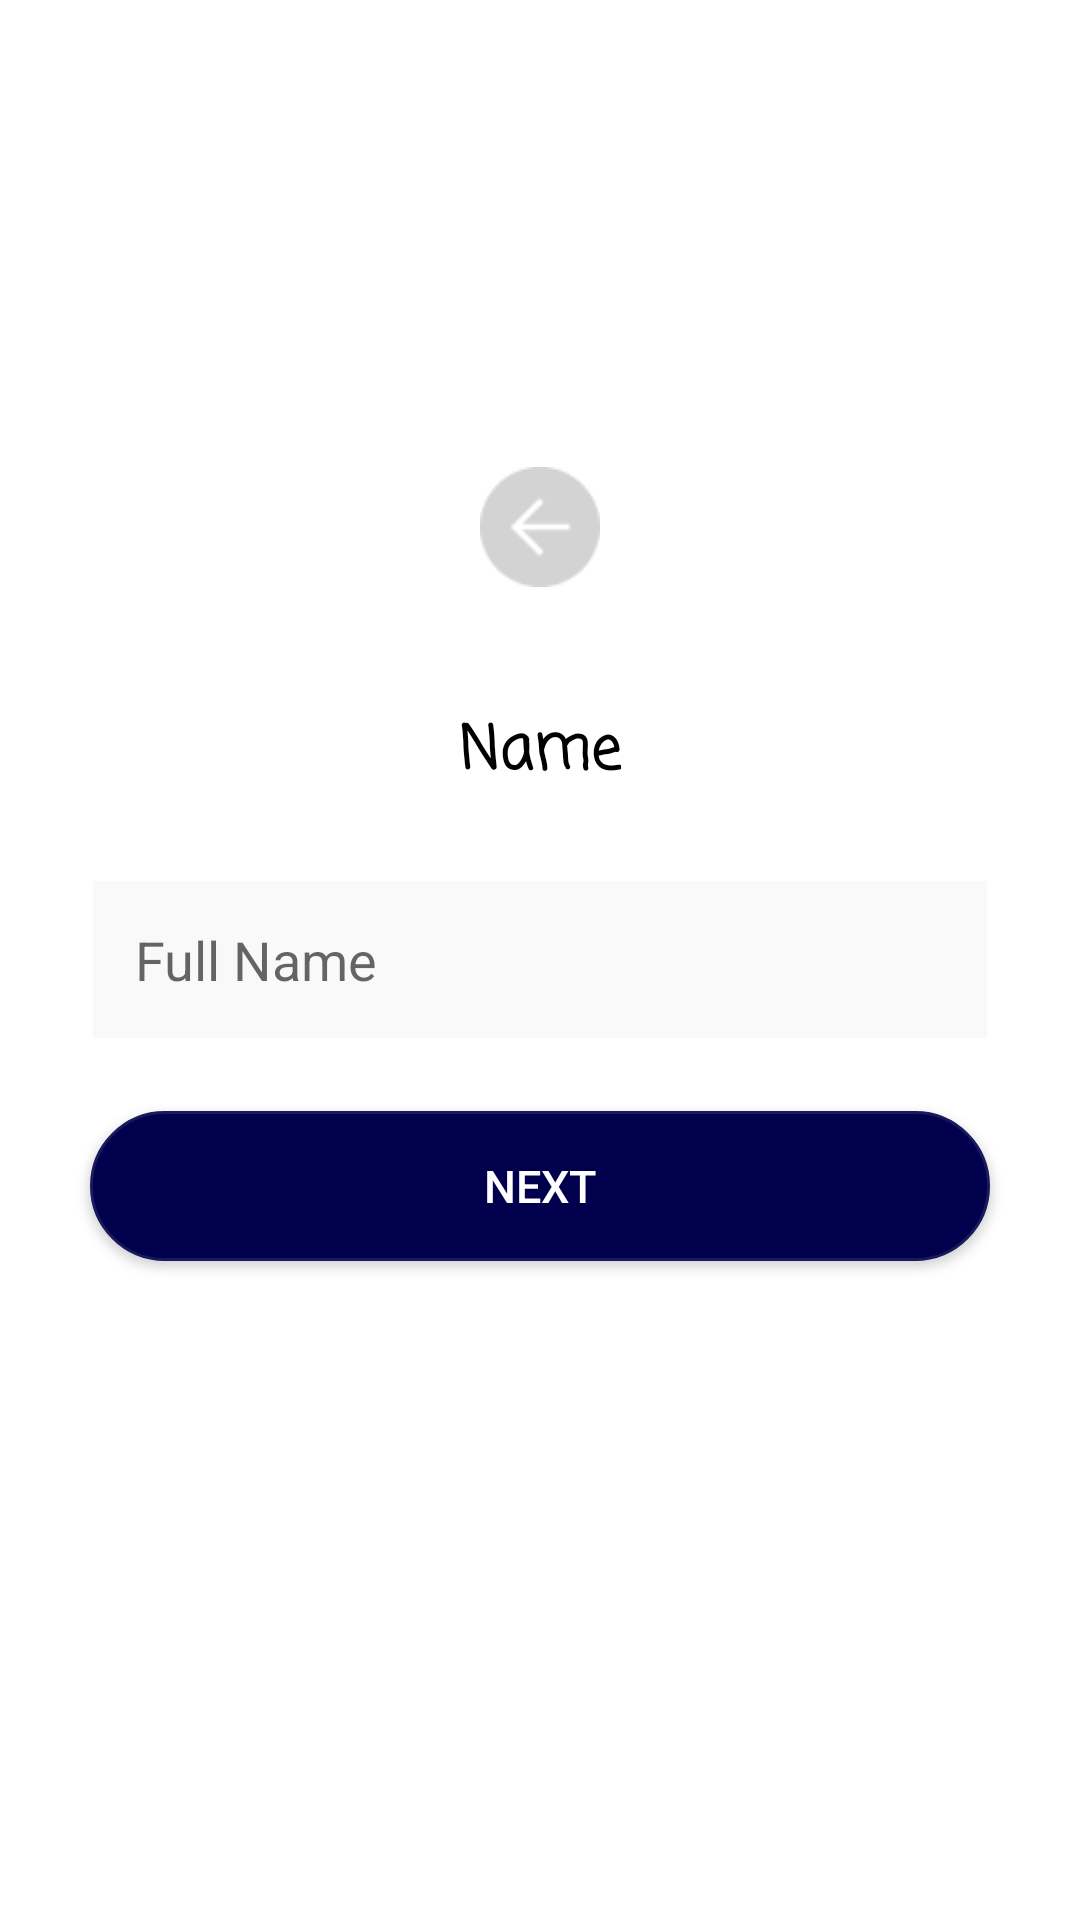

Reconstruct the res/layout file that produces this screen, plus the resources it refers to.
<!-- AndroidManifest.xml: application theme AppTheme -->
<!-- res/layout/additionalregistermenu.xml -->
<?xml version="1.0" encoding="utf-8"?>
<RelativeLayout xmlns:android="http://schemas.android.com/apk/res/android"
    android:id="@+id/mainRL"
    android:layout_width="fill_parent"
    android:layout_height="fill_parent"
    android:background="#FFFFFF">

    <View
        android:id="@+id/centerdot"
        android:layout_centerInParent="true"
        android:layout_width="1dp"
        android:layout_height="1dp"/>
    <TextView
        android:layout_above="@+id/centerdot"
        android:id="@+id/additionalinfoTV"
        android:layout_width="wrap_content"
        android:layout_height="wrap_content"
        android:layout_centerHorizontal="true"
        android:layout_marginBottom="53dp"
        android:fontFamily="casual"
        android:text="Name"
        android:textColor="#000000"
        android:textSize="20sp"
        android:textStyle="bold" />

    <EditText
        android:layout_centerInParent="true"
        android:layout_centerHorizontal="true"
        android:id="@+id/emailET"
        android:layout_width="300dp"
        android:layout_height="wrap_content"
        android:background="@drawable/roundrectangle_solid_gray"
        android:ems="10"
        android:hint="Email"
        android:padding="15dp" />

    <EditText
        android:layout_centerInParent="true"
        android:layout_centerHorizontal="true"
        android:hint="Full Name"
        android:id="@+id/fullnameET"
        android:layout_width="300dp"
        android:layout_height="wrap_content"
        android:background="@drawable/roundrectangle_solid_gray"
        android:ems="10"
        android:padding="15dp" />


    <ImageView
        android:id="@+id/backIV"
        android:layout_width="40dp"
        android:layout_height="40dp"
        android:layout_above="@+id/additionalinfoTV"
        android:layout_centerHorizontal="true"
        android:layout_marginBottom="40dp"
        android:src="@mipmap/back" />


    <EditText
        android:visibility="invisible"
        android:layout_centerInParent="true"
        android:layout_centerHorizontal="true"
        android:id="@+id/passwordET"
        android:layout_width="300dp"
        android:layout_height="wrap_content"
        android:background="@drawable/roundrectangle_solid_gray"
        android:ems="10"
        android:hint="Password"
        android:padding="15dp" />

    <Button
        android:layout_marginTop="50dp"
        android:id="@+id/nextBTN"
        android:layout_width="300dp"
        android:layout_height="50dp"
        android:layout_below="@+id/centerdot"
        android:layout_centerHorizontal="true"
        android:background="@drawable/roundrectangle_home"
        android:text="Next"
        android:textColor="#FFFFFF"
        android:textSize="15sp" />




</RelativeLayout>
<!-- resources referenced by this layout -->
<resources>
  <!-- drawable roundrectangle_home (drawable) -->
  <?xml version="1.0" encoding="utf-8"?>
  <selector xmlns:android="http://schemas.android.com/apk/res/android">
      <item>
          <shape android:shape="rectangle">
              
              <solid android:color="#00004C"/>
              
              <stroke android:color="#19195d" android:width="1dp"/>
              <corners android:radius="30dp"/>
          </shape>
      </item>
  </selector>
  <!-- drawable roundrectangle_solid_gray (drawable) -->
  <?xml version="1.0" encoding="utf-8"?>
  <selector xmlns:android="http://schemas.android.com/apk/res/android">
      <item>
          <shape android:shape="rectangle">
              
              <solid android:color="#f9f9f9"/>
              
              <stroke android:color="#ffffff" android:width="1dp"/>
              />
          </shape>
      </item>
  </selector>
  <!-- mipmap back: png bitmap (mipmap-hdpi, 1343 bytes) -->
  <style name="AppTheme" parent="Theme.AppCompat.Light.NoActionBar">
          
          <item name="android:windowBackground">@null</item>
          <item name="colorPrimary">@color/colorPrimary</item>
          <item name="colorPrimaryDark">@color/colorPrimaryDark</item>
          <item name="colorAccent">@color/colorAccent</item>
      </style>
  <!-- not gathered from this repository: default colours our renderer supplied (Android Studio template values) -->
  <color name="colorPrimary">#FF6200EE</color>
  <color name="colorPrimaryDark">#FF3700B3</color>
  <color name="colorAccent">#FF03DAC5</color>
</resources>
